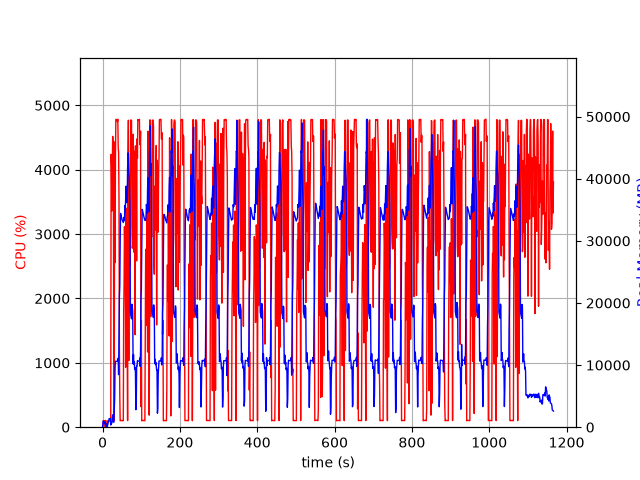

Source data for this figure (header and first rows):
elapsed_time, nproc, cpu, mem_real, mem_virtual
4.0531158447265625e-05, 1, 0.0, 7.469, 3185
1.006, 5, 23.8, 467.3, 2552
2.015, 5, 101.2, 1008, 3199
3.023, 4, 100.2, 731.6, 2634
4.031, 3, 100.2, 636.3, 2232
5.038, 3, 99.3, 730.1, 2344
6.046, 3, 99.3, 872.3, 2472
7.053, 4, 3.0, 427.2, 2098
8.06, 6, 107.0, 640.9, 3018
9.069, 3, 1.0, 325, 1746
10.08, 3, 1.0, 269.3, 1692
11.08, 3, 3.0, 301.9, 1744
12.09, 1, 11.9, 76.96, 768.5
13.1, 1, 99.1, 346.9, 1972
14.11, 1, 100.0, 606.9, 3252
15.12, 1, 99.1, 888.9, 3252
16.13, 1, 101.0, 1123, 5818
17.14, 1, 99.0, 1375, 5306
18.15, 1, 99.9, 1375, 5306
19.16, 1, 100.1, 1375, 5306
20.17, 1, 100.1, 1375, 5306
21.18, 1, 141.5, 344.1, 9288
22.19, 1, 4239, 510.8, 9288
23.21, 1, 4030, 539.9, 9324
24.23, 1, 3359, 773.3, 9904
25.24, 1, 4068, 1669, 9904
26.26, 1, 4518, 1989, 9904
27.26, 1, 4404, 1415, 9904
28.28, 1, 3267, 811.7, 10957
29.29, 1, 99.2, 811.7, 10957
30.3, 1, 882.9, 2753, 10517
31.34, 1, 4432, 4834, 13589
32.35, 1, 2555, 9748, 21291
33.37, 1, 4170, 10626, 21291
34.39, 1, 4781, 10621, 21291
35.41, 1, 4780, 10614, 21291
36.43, 1, 4778, 10614, 21291
37.45, 1, 4778, 10614, 21291
38.46, 1, 4746, 10599, 21291
39.48, 1, 4783, 10599, 21291
40.5, 1, 4346, 11111, 21291
41.52, 1, 4273, 8455, 21717
42.54, 1, 3558, 14625, 36370
43.55, 1, 1280, 20942, 36370
44.59, 1, 481.7, 22812, 56850
45.59, 1, 100.2, 29929, 56850
46.6, 1, 103.2, 34432, 56850
47.61, 1, 104.1, 34204, 56850
48.62, 1, 103.1, 33916, 56850
49.63, 1, 102.3, 33656, 56850
50.63, 1, 104.2, 33390, 56850
51.64, 1, 101.3, 33245, 56850
52.65, 1, 100.3, 33080, 56850
53.65, 1, 101.3, 32954, 56850
54.66, 1, 1799, 33379, 56850
55.68, 1, 2211, 33798, 56850
56.69, 1, 3113, 33256, 56850
57.7, 1, 2731, 35697, 56850
58.72, 1, 2696, 34661, 56850
59.73, 1, 930.0, 36716, 81426
... 1,090 more rows
